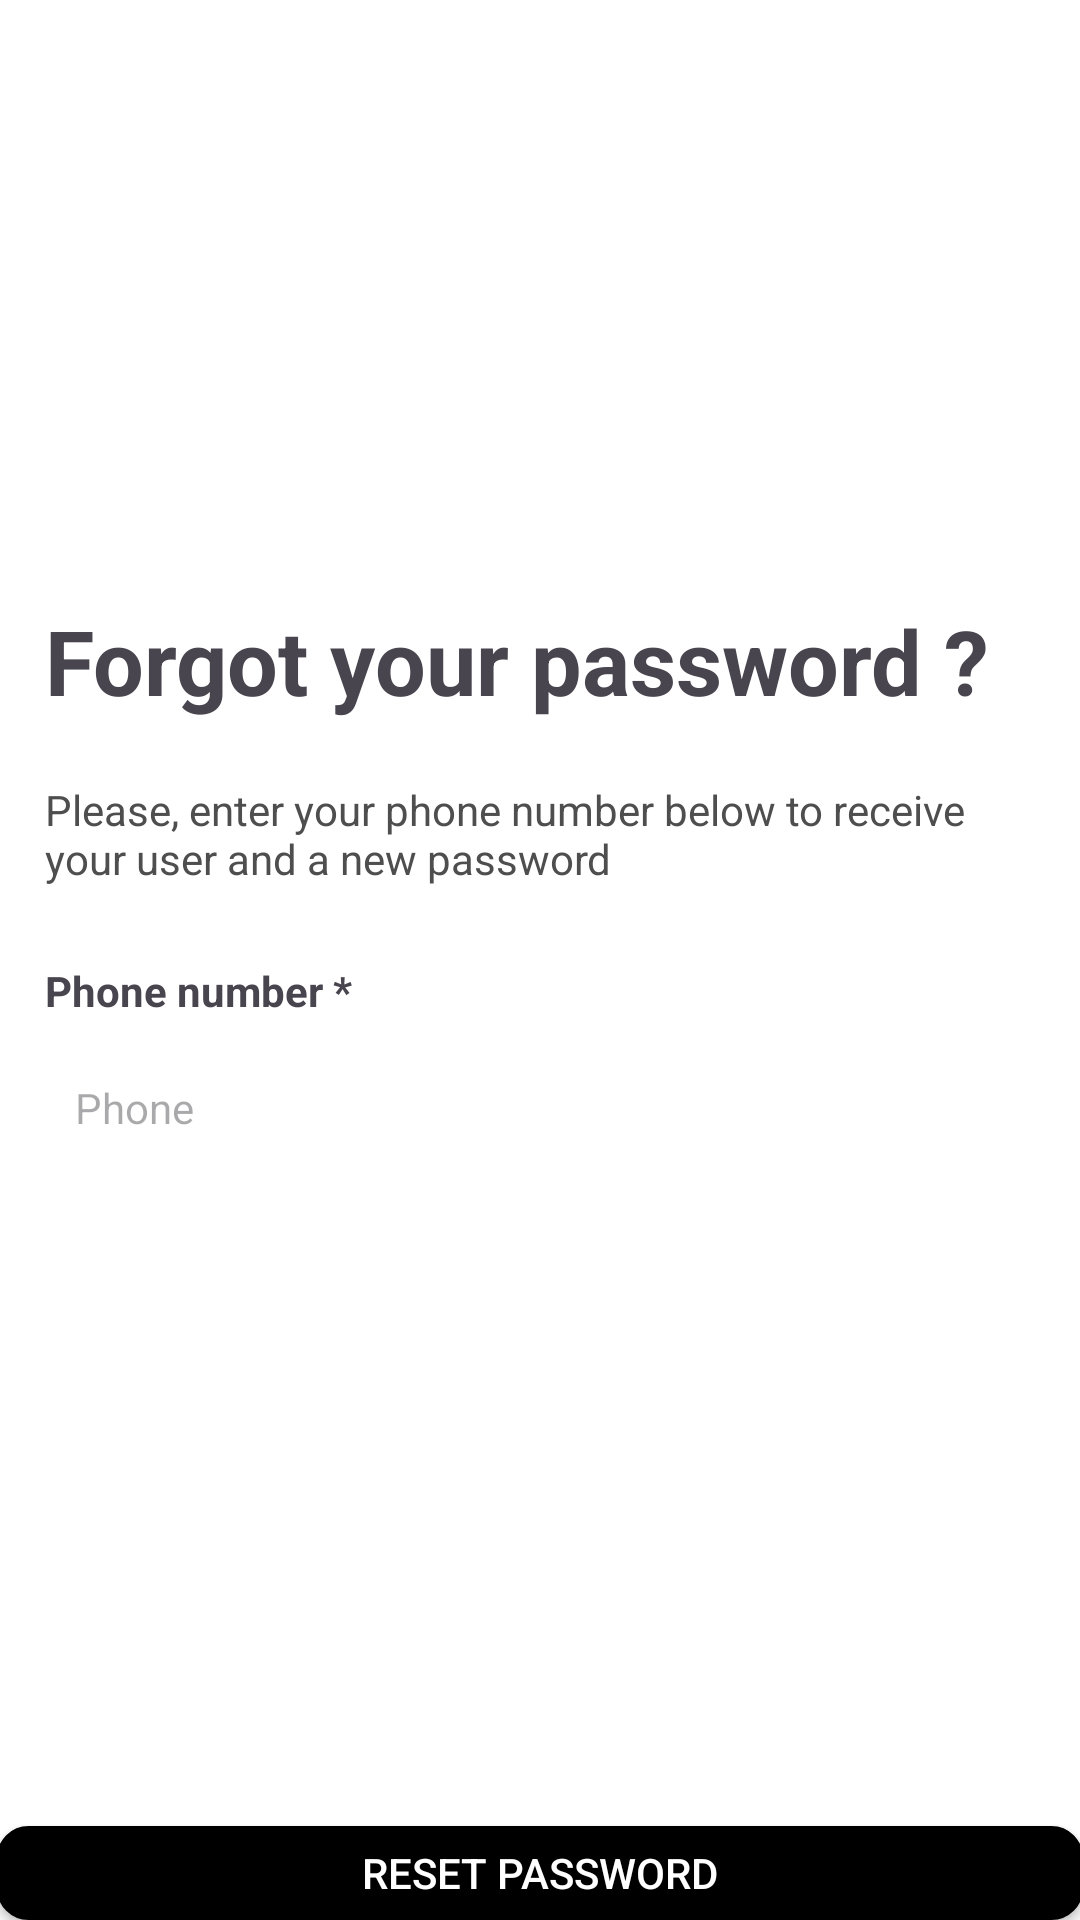

Produce the Android XML layout that renders to this screen, including the resource entries it uses.
<!-- AndroidManifest.xml: application theme Theme.Mainlayout -->
<!-- res/layout/layout3.xml -->
<?xml version="1.0" encoding="utf-8"?>
<LinearLayout xmlns:android="http://schemas.android.com/apk/res/android"
    android:layout_width="match_parent"
    android:layout_height="match_parent"
    android:orientation="vertical"
    android:background="@color/white"
    >

    <TextView

        android:layout_width="wrap_content"
        android:layout_height="wrap_content"
        android:layout_marginLeft="15dp"
        android:layout_marginTop="200dp"
        android:text="Forgot your password ?"
        android:textStyle="bold"
        android:textSize="30sp"
        />

    <TextView

        android:layout_width="wrap_content"
        android:layout_height="wrap_content"
        android:layout_marginTop="20dp"
        android:layout_marginLeft="15dp"
        android:layout_marginRight="15dp"
        android:text="Please, enter your phone number below to receive your user and a new password "
        android:textColor="@color/darkgray"
        />
    <TextView

        android:layout_width="wrap_content"
        android:layout_height="wrap_content"
        android:layout_marginTop="25dp"
        android:layout_marginLeft="15dp"
        android:text="Phone number *"
        android:textStyle="bold"
        />

    <TextView

        android:layout_width="376dp"
        android:layout_height="wrap_content"
        android:layout_marginLeft="15dp"
        android:layout_marginRight="15dp"
        android:layout_marginTop="20dp"
        android:background="@drawable/custom_edt"
        android:drawableLeft="@drawable/phone"
        android:drawablePadding="25dp"
        android:gravity="center_vertical"
        android:hint="Phone"
        android:inputType="phone"
        android:paddingLeft="10dp"
        />

    <androidx.appcompat.widget.AppCompatButton

        android:layout_width="362dp"
        android:layout_height="wrap_content"
        android:layout_gravity="center"
        android:layout_marginTop="230dp"
        android:background="@drawable/custom_button"
        android:text="RESET PASSWORD"
        android:textColor="@color/white" />


   </LinearLayout>
<!-- resources referenced by this layout -->
<resources>
  <color name="darkgray">#4F4E4F</color>
  <color name="white">#FFFFFFFF</color>
  <!-- drawable custom_button (drawable) -->
  <?xml version="1.0" encoding="utf-8"?>
  <shape
      android:shape="rectangle"
      xmlns:android="http://schemas.android.com/apk/res/android">
      <size android:width="250dp"
          android:height="50dp"/>
  
      <gradient android:startColor="@color/black"/>
      <gradient android:endColor="@color/black"/>
      <corners android:radius="10dp"/>
      <stroke android:color="@color/black"
          android:width="1dp"/>
  
  </shape>
  <style name="Theme.Mainlayout" parent="Base.Theme.Mainlayout" />
  <color name="black">#FF000000</color>
  <style name="Base.Theme.Mainlayout" parent="Theme.Material3.DayNight.NoActionBar">
          
          
      </style>
</resources>
